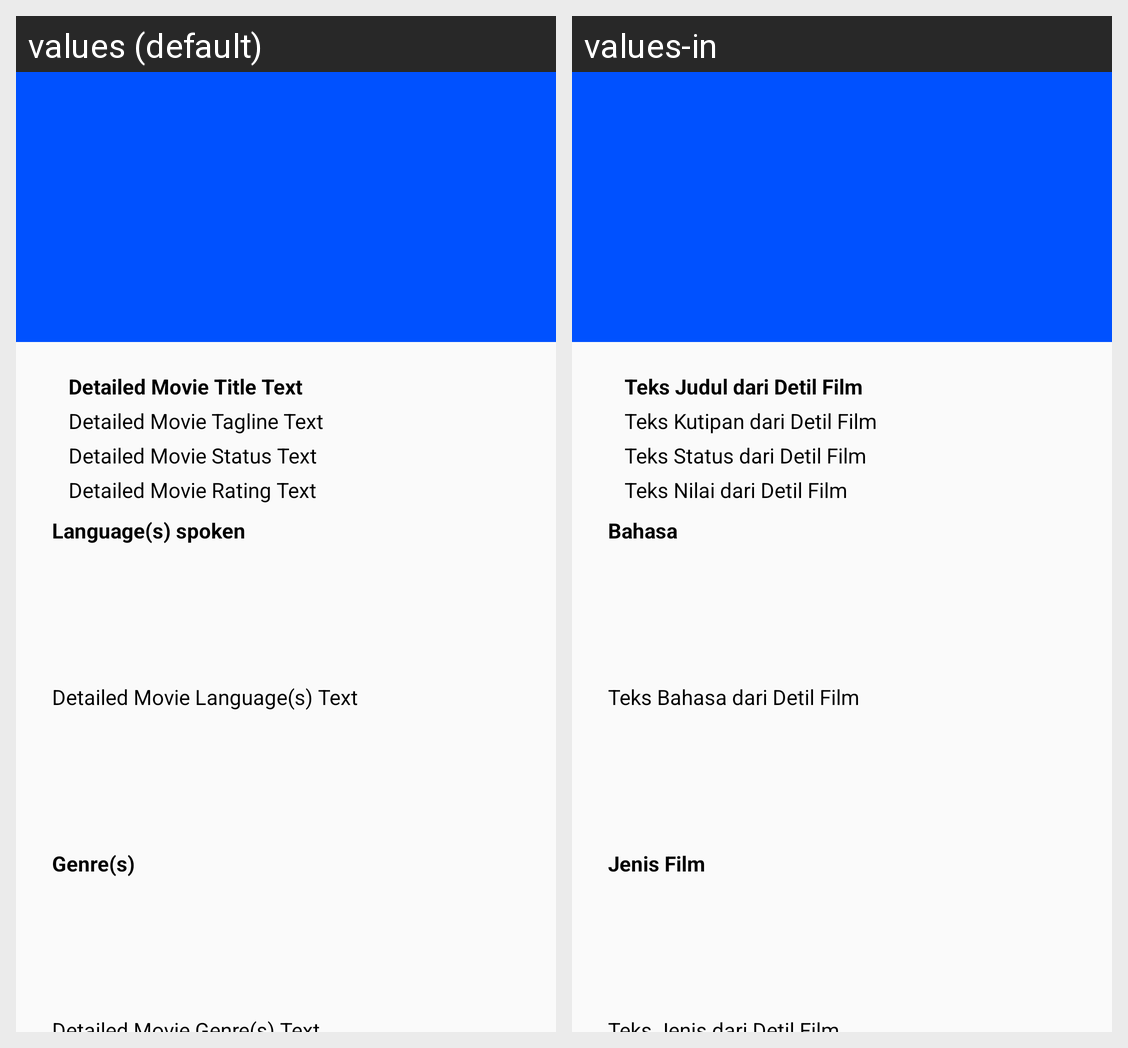

Strings drawn on this Android screen and how each of the app's shown locales translates them:
Android screen res/layout/activity_detail.xml rendered under 2 locales, left to right: values (default), values-in. Device: Nexus 5 (rendered at 1080×1920; each locale shown at half size, 540×960, under a caption strip naming it); theme AppTheme.NoActionBar.
Strings drawn on this screen, with the default value and each locale's value (text and hints the layout hard-codes, and strings that could not be matched under every locale, appear in the picture but are not listed):

detailed_movie_title_text
  values: Detailed Movie Title Text
  values-in: Teks Judul dari Detil Film

detailed_movie_tagline_text
  values: Detailed Movie Tagline Text
  values-in: Teks Kutipan dari Detil Film

detailed_movie_status_text
  values: Detailed Movie Status Text
  values-in: Teks Status dari Detil Film

detailed_movie_rating_text
  values: Detailed Movie Rating Text
  values-in: Teks Nilai dari Detil Film

detailed_movie_languages_title
  values: Language(s) spoken
  values-in: Bahasa

detailed_movie_languages_text
  values: Detailed Movie Language(s) Text
  values-in: Teks Bahasa dari Detil Film

detailed_movie_genres_title
  values: Genre(s)
  values-in: Jenis Film
